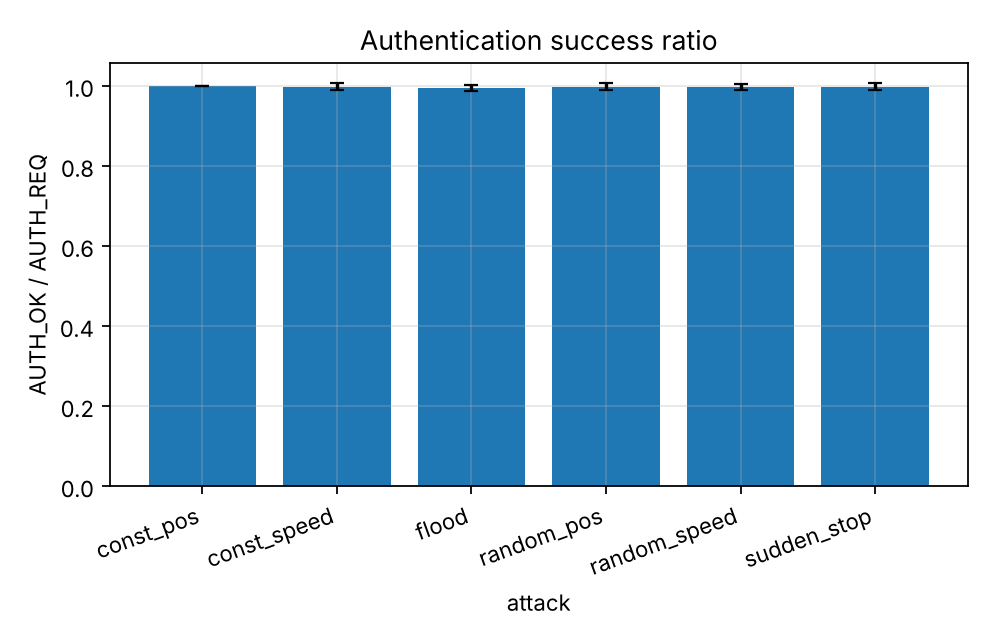

Data behind this chart, as committed beside it:
series, attack, auth_success_ratio, auth_success_ratio_ci95
, const_pos, 1.0, 0.0
, const_speed, 0.998, 0.008588
, flood, 0.994, 0.007415
, random_pos, 0.998, 0.008588
, random_speed, 0.997, 0.007438
, sudden_stop, 0.998, 0.008588
